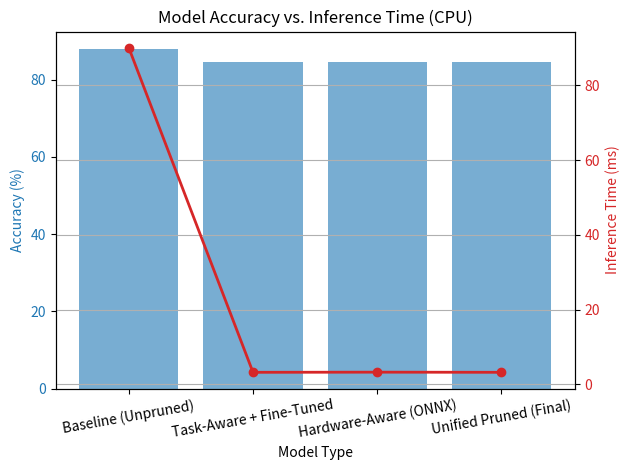

Source code (Python):
import matplotlib.pyplot as plt

# Model names and metrics
models = [
    "Baseline (Unpruned)",
    "Task-Aware + Fine-Tuned",
    "Hardware-Aware (ONNX)",
    "Unified Pruned (Final)"
]

accuracies = [88.04, 84.67, 84.68, 84.67]
times = [90, 3.25, 3.29, 3.25]  # in ms

# Create subplots
fig, ax1 = plt.subplots()

# Accuracy bar (left Y-axis)
color = 'tab:blue'
ax1.set_xlabel("Model Type")
ax1.set_ylabel("Accuracy (%)", color=color)
ax1.bar(models, accuracies, color=color, alpha=0.6)
ax1.tick_params(axis='y', labelcolor=color)
plt.xticks(rotation=10)

# Inference time line (right Y-axis)
ax2 = ax1.twinx()
color = 'tab:red'
ax2.set_ylabel("Inference Time (ms)", color=color)
ax2.plot(models, times, color=color, marker='o', linewidth=2)
ax2.tick_params(axis='y', labelcolor=color)

# Title and layout
plt.title("Model Accuracy vs. Inference Time (CPU)")
fig.tight_layout()
plt.grid(True)
plt.show()
